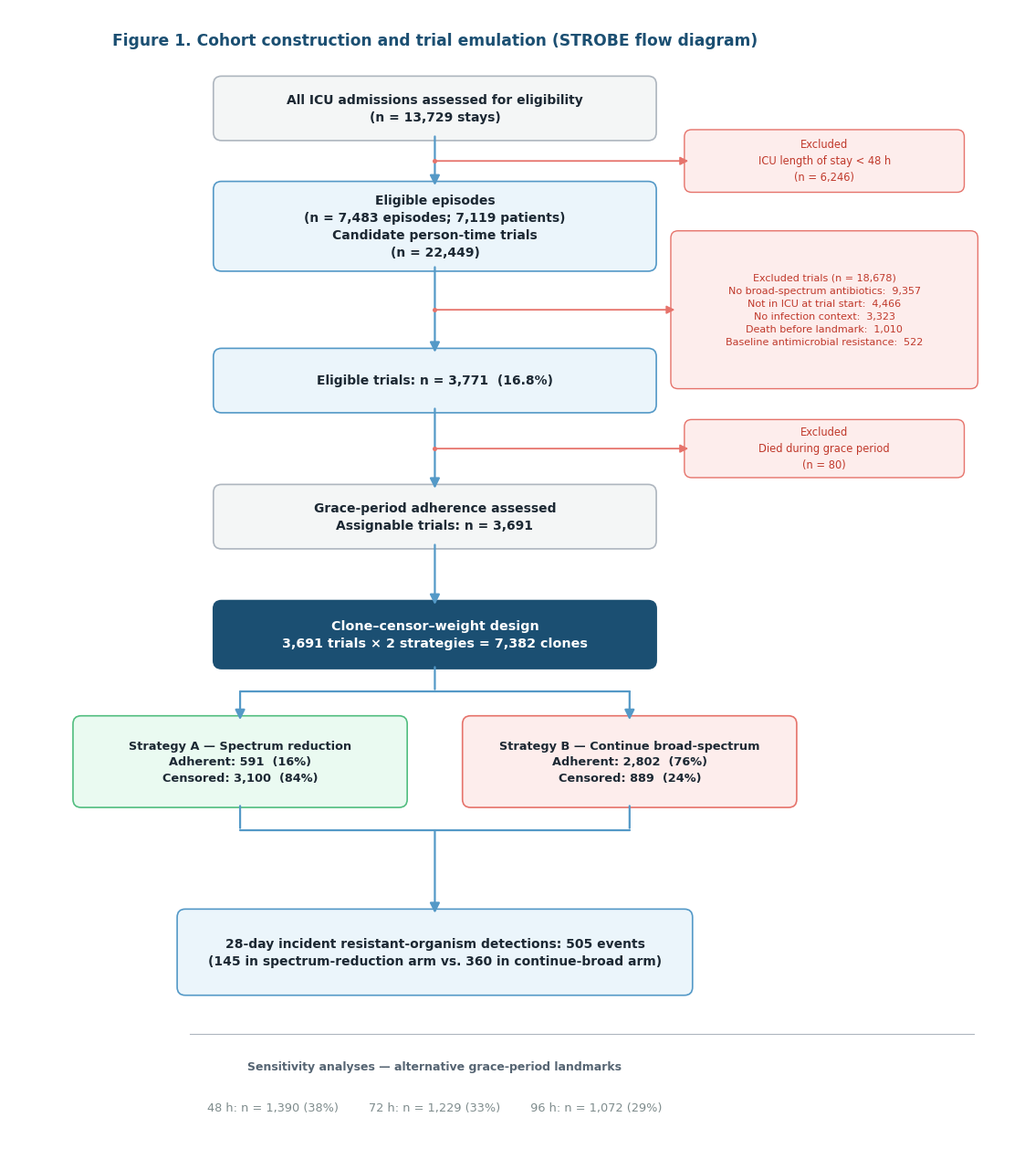

Generate this figure with matplotlib:
"""Figure 1: STROBE Flow Diagram — publication-ready layout"""
import matplotlib
matplotlib.use('Agg')
import matplotlib.pyplot as plt
from matplotlib.patches import FancyBboxPatch

# ---------- palette ----------
NAVY      = '#1B4F72'
LT_BLUE   = '#EBF5FB'
LT_GREEN  = '#EAFAF1'
LT_RED    = '#FDEDEC'
LT_GRAY   = '#F4F6F6'
E_BLUE    = '#5499C7'
E_GRN     = '#52BE80'
E_RED     = '#E6736B'
E_GRAY    = '#AEB6BF'
TEXT      = '#1C2833'
RED       = '#C0392B'
ARR       = '#5499C7'
BG        = '#FFFFFF'

FONT = 'DejaVu Sans'

fig, ax = plt.subplots(figsize=(11, 12.7), facecolor=BG)
ax.set_facecolor(BG)
ax.set_xlim(0, 11)
ax.set_ylim(1.55, 14.25)
ax.axis('off')

CX = 4.7          # main-flow column centre
SX = 9.0          # exclusion-box column centre

# ---------- low-level helpers ----------

def box(x, y, w, h, txt, color=LT_BLUE, edge=E_BLUE, fs=10, fc=TEXT,
        weight='bold', lw=1.2, z=2):
    r = FancyBboxPatch((x - w / 2, y - h / 2), w, h,
                        boxstyle='round,pad=0.045,rounding_size=0.09',
                        facecolor=color, edgecolor=edge, linewidth=lw,
                        zorder=z)
    ax.add_patch(r)
    ax.text(x, y, txt, ha='center', va='center', fontsize=fs,
            fontweight=weight, color=fc, fontfamily=FONT,
            zorder=z + 1, linespacing=1.45)
    return dict(x=x, y=y, w=w, h=h)


def vline(b_top, b_bottom, color=ARR, lw=1.6):
    """Arrow strictly between the bottom edge of b_top and top edge of b_bottom."""
    y1 = b_top['y'] - b_top['h'] / 2
    y2 = b_bottom['y'] + b_bottom['h'] / 2
    ax.annotate('', xy=(CX, y2), xytext=(CX, y1),
                arrowprops=dict(arrowstyle='-|>', color=color, lw=lw,
                                 mutation_scale=16, shrinkA=0, shrinkB=0))


def branch(y, side_box, color=E_RED, lw=1.3):
    """Horizontal branch from a point on the main vertical line to the
    left edge of a side (exclusion) box. Anchored exactly at the box edge."""
    x_end = side_box['x'] - side_box['w'] / 2
    ax.annotate('', xy=(x_end, y), xytext=(CX, y),
                arrowprops=dict(arrowstyle='-|>', color=color, lw=lw,
                                 mutation_scale=13, shrinkA=0, shrinkB=0))
    # small tick marking the branch point on the main line
    ax.plot(CX, y, marker='o', markersize=2.6, color=color, zorder=4)


def exbox(y, w, h, txt, x=SX, fs=8.3):
    r = FancyBboxPatch((x - w / 2, y - h / 2), w, h,
                        boxstyle='round,pad=0.045,rounding_size=0.08',
                        facecolor=LT_RED, edgecolor=E_RED, linewidth=1.0,
                        zorder=2)
    ax.add_patch(r)
    ax.text(x, y, txt, ha='center', va='center', fontsize=fs,
            color=RED, fontfamily=FONT, zorder=3, linespacing=1.5)
    return dict(x=x, y=y, w=w, h=h)


# ================= TITLE =================
ax.text(CX, 13.85, 'Figure 1. Cohort construction and trial emulation (STROBE flow diagram)',
        ha='center', fontsize=12.3, fontweight='bold', color=NAVY, fontfamily=FONT)

# ================= ROW 1 =================
r1 = box(CX, 13.15, 4.8, 0.62,
         'All ICU admissions assessed for eligibility\n(n = 13,729 stays)',
         color=LT_GRAY, edge=E_GRAY, fs=10)

# ================= ROW 2 =================
r2 = box(CX, 11.85, 4.8, 0.9,
         'Eligible episodes\n(n = 7,483 episodes; 7,119 patients)\nCandidate person-time trials\n(n = 22,449)',
         fs=10)

ex1 = exbox(y=(r1['y'] - r1['h']/2 + r2['y'] + r2['h']/2)/2, w=3.0, h=0.6,
            txt='Excluded\nICU length of stay < 48 h\n(n = 6,246)')
vline(r1, r2)
branch(ex1['y'], ex1)

# ================= ROW 3 =================
r3 = box(CX, 10.15, 4.8, 0.62,
         'Eligible trials: n = 3,771  (16.8%)',
         fs=10)

ex2 = exbox(y=(r2['y'] - r2['h']/2 + r3['y'] + r3['h']/2)/2, w=3.3, h=1.65,
            txt=('Excluded trials (n = 18,678)\n'
                 'No broad-spectrum antibiotics:  9,357\n'
                 'Not in ICU at trial start:  4,466\n'
                 'No infection context:  3,323\n'
                 'Death before landmark:  1,010\n'
                 'Baseline antimicrobial resistance:  522'),
            fs=8.0)
vline(r2, r3)
branch(ex2['y'], ex2)

# ================= ROW 4 =================
r4 = box(CX, 8.65, 4.8, 0.62,
         'Grace-period adherence assessed\nAssignable trials: n = 3,691',
         color=LT_GRAY, edge=E_GRAY, fs=10)

ex3 = exbox(y=(r3['y'] - r3['h']/2 + r4['y'] + r4['h']/2)/2, w=3.0, h=0.55,
            txt='Excluded\nDied during grace period\n(n = 80)')
vline(r3, r4)
branch(ex3['y'], ex3)

# ================= ROW 5: design step (highlighted) =================
r5 = box(CX, 7.35, 4.8, 0.66,
         'Clone–censor–weight design\n3,691 trials × 2 strategies = 7,382 clones',
         color=NAVY, edge=NAVY, fc='white', fs=10.3)
vline(r4, r5)

# ================= SPLIT INTO TWO ARMS =================
y_split  = r5['y'] - r5['h']/2 - 0.30
LX, RX   = 2.55, 6.85
arm_y    = 5.95

ax.annotate('', xy=(CX, y_split), xytext=(CX, r5['y'] - r5['h']/2),
            arrowprops=dict(arrowstyle='-', color=ARR, lw=1.6))
ax.plot([LX, RX], [y_split, y_split], color=ARR, lw=1.6, solid_capstyle='round')
for bx in (LX, RX):
    ax.annotate('', xy=(bx, arm_y + 0.46), xytext=(bx, y_split),
                arrowprops=dict(arrowstyle='-|>', color=ARR, lw=1.6,
                                 mutation_scale=16, shrinkA=0, shrinkB=0))

armA = box(LX, arm_y, 3.6, 0.92,
           'Strategy A — Spectrum reduction\nAdherent: 591  (16%)\nCensored: 3,100  (84%)',
           color=LT_GREEN, edge=E_GRN, fs=9.3)
armB = box(RX, arm_y, 3.6, 0.92,
           'Strategy B — Continue broad-spectrum\nAdherent: 2,802  (76%)\nCensored: 889  (24%)',
           color=LT_RED, edge=E_RED, fs=9.3)

# ================= MERGE =================
y_merge = arm_y - armA['h']/2 - 0.30
ax.annotate('', xy=(LX, y_merge), xytext=(LX, arm_y - armA['h']/2),
            arrowprops=dict(arrowstyle='-', color=ARR, lw=1.6))
ax.annotate('', xy=(RX, y_merge), xytext=(RX, arm_y - armB['h']/2),
            arrowprops=dict(arrowstyle='-', color=ARR, lw=1.6))
ax.plot([LX, RX], [y_merge, y_merge], color=ARR, lw=1.6, solid_capstyle='round')

r7y = 3.85
ax.annotate('', xy=(CX, r7y + 0.43), xytext=(CX, y_merge),
            arrowprops=dict(arrowstyle='-|>', color=ARR, lw=1.6,
                             mutation_scale=16, shrinkA=0, shrinkB=0))

r7 = box(CX, r7y, 5.6, 0.86,
         '28-day incident resistant-organism detections: 505 events\n(145 in spectrum-reduction arm vs. 360 in continue-broad arm)',
         fs=10)

# ================= FOOTER: sensitivity landmarks =================
ax.plot([2.0, 10.65], [2.95, 2.95], color=E_GRAY, lw=0.8)
ax.text(CX, 2.55,
        'Sensitivity analyses — alternative grace-period landmarks',
        ha='center', fontsize=9, fontweight='bold', color='#566573', fontfamily=FONT)
ax.text(CX, 2.10,
        '48 h: n = 1,390 (38%)        72 h: n = 1,229 (33%)        96 h: n = 1,072 (29%)',
        ha='center', fontsize=9.3, color='#7F8C8D', fontfamily=FONT)

plt.tight_layout(pad=0.3)
plt.savefig(r'F:\test\Figure1_STROBE.tiff', dpi=300, bbox_inches='tight', facecolor=BG, pil_kwargs={'compression': 'tiff_lzw'})
plt.close()
print('Done')
